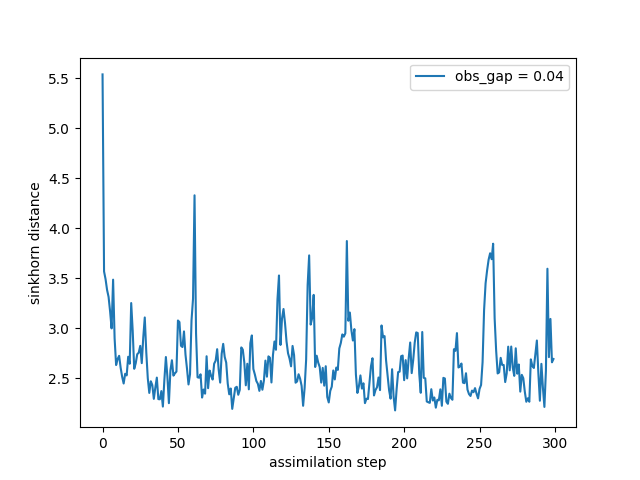

Values plotted in this chart, from the file beside it:
time, sinkhorn_div
0, 5.541
1, 3.57
2, 3.493
3, 3.386
4, 3.316
5, 3.172
6, 3.001
7, 3.488
8, 2.901
9, 2.634
10, 2.694
11, 2.726
12, 2.607
13, 2.516
14, 2.449
15, 2.547
16, 2.53
17, 2.717
18, 2.647
19, 3.254
20, 2.976
21, 2.597
22, 2.652
23, 2.742
24, 2.758
25, 2.826
26, 2.653
27, 2.91
28, 3.11
29, 2.762
30, 2.501
31, 2.355
32, 2.472
33, 2.434
34, 2.296
35, 2.408
36, 2.508
37, 2.293
38, 2.291
39, 2.373
40, 2.219
41, 2.485
42, 2.714
43, 2.518
44, 2.253
45, 2.58
46, 2.682
47, 2.528
48, 2.551
49, 2.569
50, 3.08
51, 3.064
52, 2.827
53, 2.814
54, 2.97
55, 2.738
56, 2.597
57, 2.44
58, 2.542
59, 3.081
... 240 more rows
